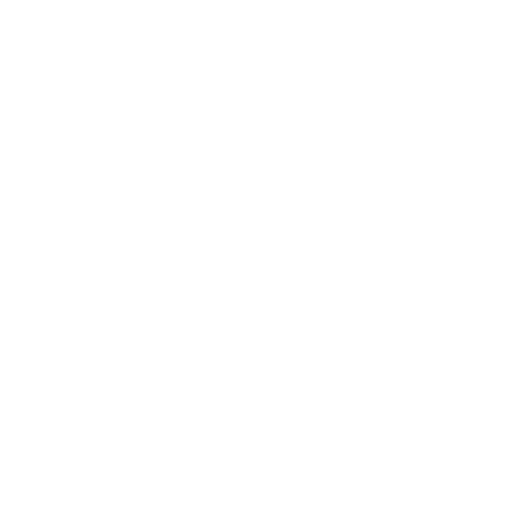
t = 0.00 s
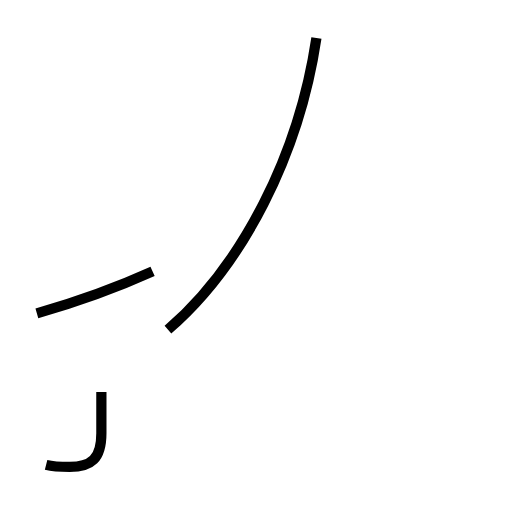
t = 1.69 s
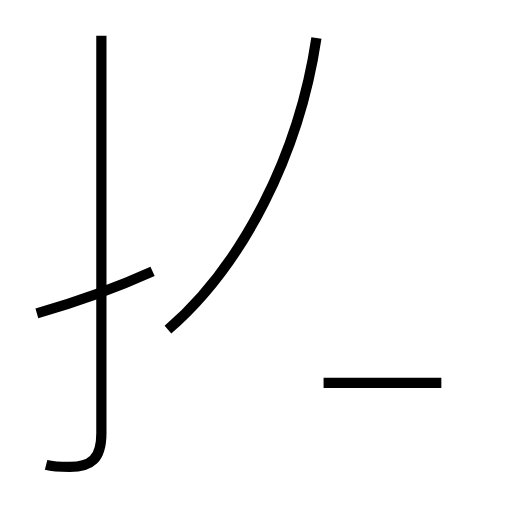
t = 3.08 s
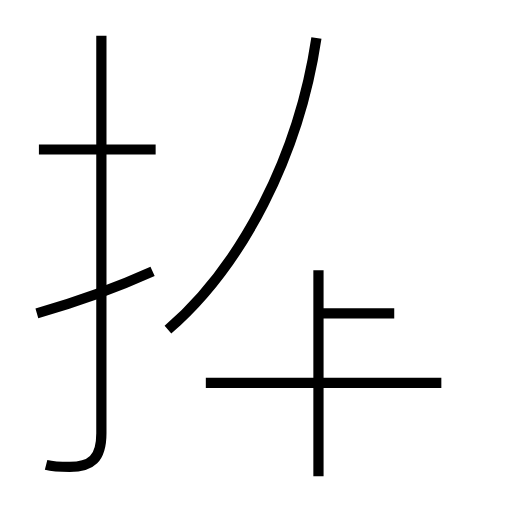
t = 4.58 s
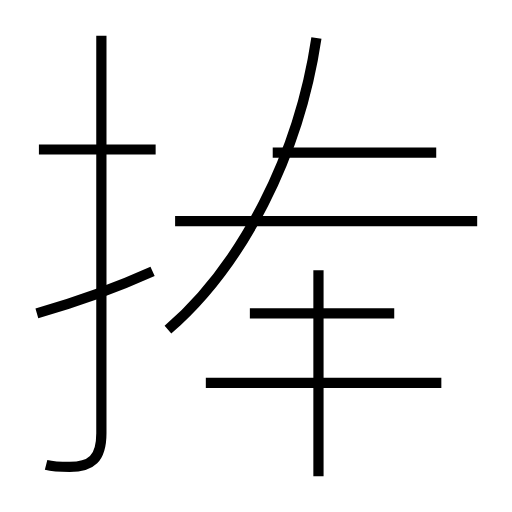
t = 6.15 s
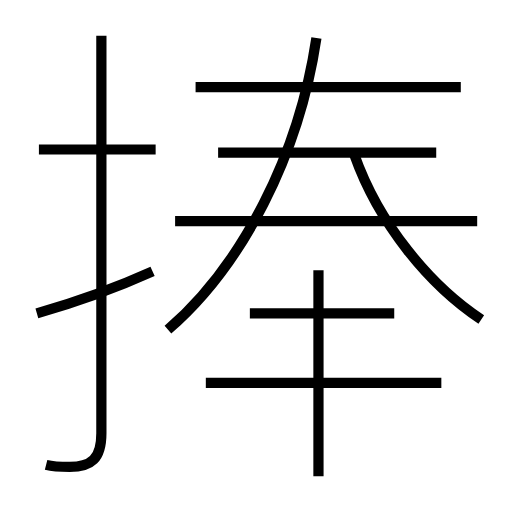
t = 7.71 s

The animated SVG that drew these frames (rendered in a browser with its animation timeline set to each time). Animation: 11 SMIL elements (animate=11); one cycle of 7.71 s.

<?xml version='1.0' encoding='utf-8'?>
<svg viewBox="0.0 -6.0 50.0 50.0" version="1.1" xmlns="http://www.w3.org/2000/svg"><rect x="-1000" y="-1000" width="2000" height="2000" stroke="white" fill="white" /><g style="fill:none;stroke:#000000;stroke-width:1"><path d="M 16.4 -11.8 C 23.7 -18.1 29.2 -28.9 30.9 -40.3 " transform="translate(0.0 38.0)" stroke-dasharray="32.611648981970745" stroke-dashoffset="32.611648981970745"><animate attributeName="stroke-dashoffset" from="32.611648981970745" to="0" dur="0.9783494694591224s" begin="0s" fill="freeze" /></path><path d="M 3.6 -13.4 C 7.8 -14.6 11.8 -16.1 14.9 -17.5 " transform="translate(0.0 38.0)" stroke-dasharray="12.030885980969568" stroke-dashoffset="12.030885980969568"><animate attributeName="stroke-dashoffset" from="12.030885980969568" to="0" dur="0.360926579429087s" begin="0.9783494694591224s" fill="freeze" /></path><path d="M 4.5 1.4 C 5.3 1.6 6.2 1.6 6.8 1.6 C 8.9 1.6 9.9 0.8 9.9 -1.7 L 9.9 -40.5 " transform="translate(0.0 38.0)" stroke-dasharray="46.39020680813806" stroke-dashoffset="46.39020680813806"><animate attributeName="stroke-dashoffset" from="46.39020680813806" to="0" dur="1.3917062042441417s" begin="1.3392760488882094s" fill="freeze" /></path><path d="M 43.1 -6.6 L 20.1 -6.6 " transform="translate(0.0 38.0)" stroke-dasharray="23.0" stroke-dashoffset="23.0"><animate attributeName="stroke-dashoffset" from="23.0" to="0" dur="0.69s" begin="2.730982253132351s" fill="freeze" /></path><path d="M 31.1 2.5 L 31.1 -17.6 " transform="translate(0.0 38.0)" stroke-dasharray="20.1" stroke-dashoffset="20.1"><animate attributeName="stroke-dashoffset" from="20.1" to="0" dur="0.603s" begin="3.420982253132351s" fill="freeze" /></path><path d="M 15.2 -29.4 L 3.8 -29.4 " transform="translate(0.0 38.0)" stroke-dasharray="11.399999999999999" stroke-dashoffset="11.399999999999999"><animate attributeName="stroke-dashoffset" from="11.399999999999999" to="0" dur="0.34199999999999997s" begin="4.023982253132351s" fill="freeze" /></path><path d="M 38.5 -13.4 L 24.4 -13.4 " transform="translate(0.0 38.0)" stroke-dasharray="14.100000000000001" stroke-dashoffset="14.100000000000001"><animate attributeName="stroke-dashoffset" from="14.100000000000001" to="0" dur="0.42300000000000004s" begin="4.36598225313235s" fill="freeze" /></path><path d="M 46.6 -22.4 L 17.1 -22.4 " transform="translate(0.0 38.0)" stroke-dasharray="29.5" stroke-dashoffset="29.5"><animate attributeName="stroke-dashoffset" from="29.5" to="0" dur="0.885s" begin="4.7889822531323505s" fill="freeze" /></path><path d="M 42.6 -29.1 L 21.3 -29.1 " transform="translate(0.0 38.0)" stroke-dasharray="21.3" stroke-dashoffset="21.3"><animate attributeName="stroke-dashoffset" from="21.3" to="0" dur="0.639s" begin="5.67398225313235s" fill="freeze" /></path><path d="M 47.0 -12.8 C 42.0 -16.1 37.0 -22.1 34.6 -28.9 " transform="translate(0.0 38.0)" stroke-dasharray="20.65269718300201" stroke-dashoffset="20.65269718300201"><animate attributeName="stroke-dashoffset" from="20.65269718300201" to="0" dur="0.6195809154900603s" begin="6.3129822531323505s" fill="freeze" /></path><path d="M 45.0 -35.5 L 19.1 -35.5" transform="translate(0.0 38.0)" stroke-dasharray="25.9" stroke-dashoffset="25.9"><animate attributeName="stroke-dashoffset" from="25.9" to="0" dur="0.7769999999999999s" begin="6.932563168622411s" fill="freeze" /></path></g></svg>
